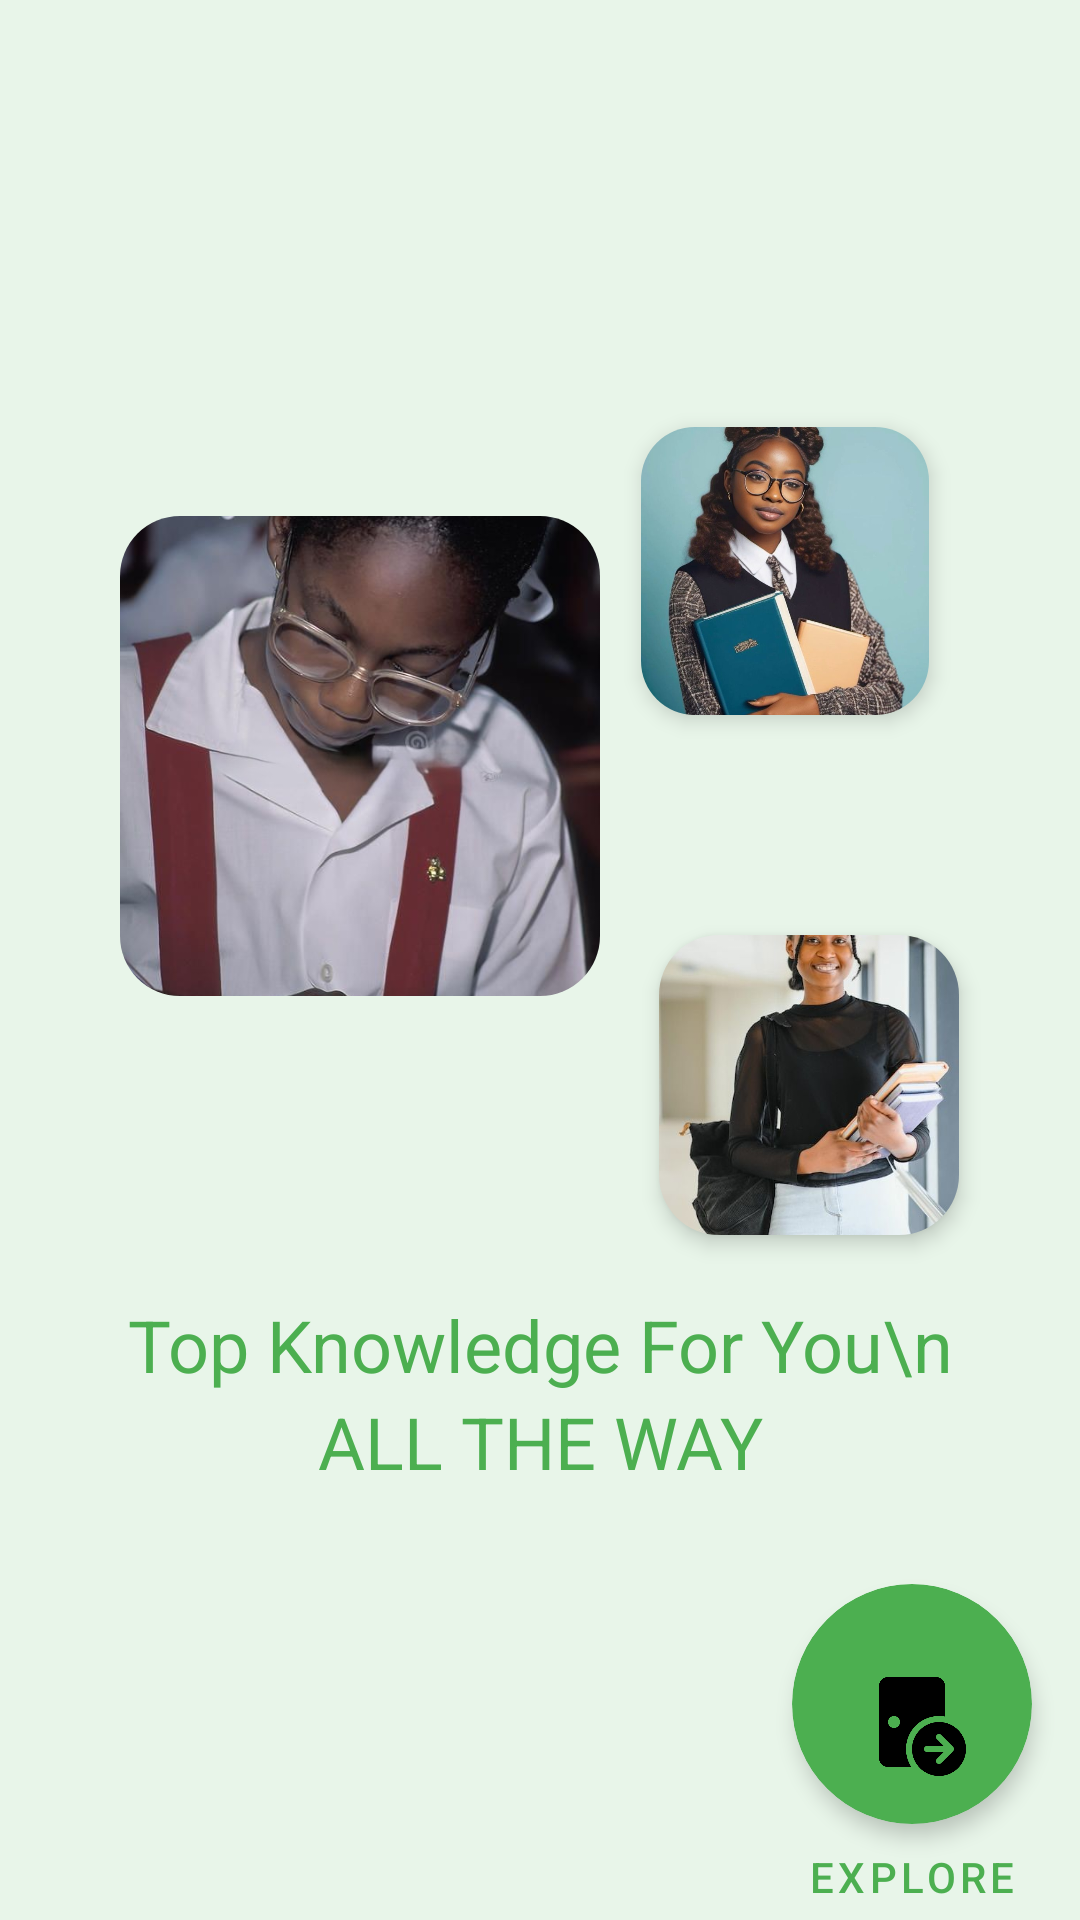

Here is an Android app screen rendered from its layout file. Give the layout XML and the strings, colors and styles it references.
<!-- AndroidManifest.xml: application theme Theme.CodeLearner -->
<!-- res/layout/activity_splashpage.xml -->
<?xml version="1.0" encoding="utf-8"?>
<androidx.constraintlayout.widget.ConstraintLayout xmlns:android="http://schemas.android.com/apk/res/android"
    xmlns:app="http://schemas.android.com/apk/res-auto"
    xmlns:tools="http://schemas.android.com/tools"
    android:layout_width="match_parent"
    android:layout_height="match_parent"
    android:background="#E8F5E9"
    tools:context=".MainActivity">

    <androidx.cardview.widget.CardView
        android:id="@+id/top_left_logo_card"
        android:layout_width="48dp"
        android:layout_height="48dp"
        android:layout_marginStart="24dp"
        android:layout_marginTop="32dp"
        app:cardBackgroundColor="@android:color/transparent"
        app:cardCornerRadius="8dp"
        app:cardElevation="0dp"
        app:layout_constraintStart_toStartOf="parent"
        app:layout_constraintTop_toTopOf="parent">

        <ImageView
            android:id="@+id/top_left_ice_cream_logo"
            android:layout_width="match_parent"
            android:layout_height="match_parent"
            android:scaleType="centerCrop"
            android:src="@drawable/circle_pink_shape" />
    </androidx.cardview.widget.CardView>

    <ImageView
        android:id="@+id/top_left_menu_icon"
        android:layout_width="48dp"
        android:layout_height="48dp"
        android:layout_marginTop="568dp"
        android:layout_marginEnd="268dp"
        android:src="@drawable/circle_pink_shape"
        app:layout_constraintEnd_toEndOf="parent"
        app:layout_constraintTop_toTopOf="parent" />

    <View
        android:layout_width="60dp"
        android:layout_height="60dp"
        android:layout_marginTop="100dp"
        android:layout_marginEnd="10dp"
        android:background="@drawable/circle_pink_shape"
        app:layout_constraintEnd_toEndOf="parent"
        app:layout_constraintTop_toTopOf="parent" />



    <ImageView
        android:id="@+id/center_ice_cream_bg"
        android:layout_width="457dp"
        android:layout_height="885dp"
        android:adjustViewBounds="true"
        android:scaleType="fitXY"
        android:src="@color/transparent"
        app:layout_constraintBottom_toBottomOf="parent"
    app:layout_constraintEnd_toEndOf="parent"
    app:layout_constraintStart_toStartOf="parent"
    app:layout_constraintTop_toTopOf="parent"
    app:layout_constraintVertical_bias="0.4" />

    <androidx.cardview.widget.CardView
        android:id="@+id/center_icon_card"
        android:layout_width="160dp"
        android:layout_height="160dp"
        android:translationX="-60dp"
        android:translationY="-20dp"
        app:cardBackgroundColor="@android:color/transparent"
        app:cardCornerRadius="20dp"
        app:cardElevation="0dp"
        app:layout_constraintBottom_toBottomOf="parent"
        app:layout_constraintEnd_toEndOf="parent"
        app:layout_constraintStart_toStartOf="parent"
        app:layout_constraintTop_toTopOf="parent"
        app:layout_constraintVertical_bias="0.4">

        <ImageView
            android:id="@+id/center_ice_cream_icon"
            android:layout_width="match_parent"
            android:layout_height="match_parent"
            android:scaleType="centerCrop"
            android:src="@drawable/stud" />
    </androidx.cardview.widget.CardView>

    <androidx.cardview.widget.CardView
        android:id="@+id/top_right_of_center_card"
        android:layout_width="96dp"
        android:layout_height="96dp"
        android:layout_marginTop="-50dp"
        android:layout_marginEnd="-50dp"
        app:cardBackgroundColor="@android:color/transparent"
        app:cardCornerRadius="18dp"
        app:cardElevation="4dp"
        app:layout_constraintEnd_toEndOf="@+id/center_icon_card"
        app:layout_constraintTop_toTopOf="@+id/center_icon_card">

        <ImageView
            android:id="@+id/top_right_of_center_image"
            android:layout_width="match_parent"
            android:layout_height="match_parent"
            android:scaleType="centerCrop"
            android:src="@drawable/studentss" />
    </androidx.cardview.widget.CardView>

    <androidx.cardview.widget.CardView
        android:id="@+id/bottom_right_of_center_card"
        android:layout_width="100dp"
        android:layout_height="100dp"
        android:layout_marginBottom="-60dp"
        android:layout_marginEnd="-60dp"
        app:cardBackgroundColor="@android:color/transparent"
        app:cardCornerRadius="20dp"
        app:cardElevation="4dp"
        app:layout_constraintBottom_toBottomOf="@+id/center_icon_card"
        app:layout_constraintEnd_toEndOf="@+id/center_icon_card">

        <ImageView
            android:id="@+id/bottom_right_of_center_image"
            android:layout_width="match_parent"
            android:layout_height="match_parent"
            android:scaleType="centerCrop"
            android:src="@drawable/student" />
    </androidx.cardview.widget.CardView>

    <TextView
        android:id="@+id/delicious_text"
        android:layout_width="wrap_content"
        android:layout_height="wrap_content"
        android:layout_marginTop="80dp"
        android:gravity="center"
        android:lineSpacingExtra="4dp"
        android:text="Top Knowledge For You\n                 ALL THE WAY"
        android:textColor="#4CAF50"
        android:textSize="24sp"
        app:layout_constraintEnd_toEndOf="parent"
        app:layout_constraintHorizontal_bias="0.582"
        app:layout_constraintStart_toStartOf="parent"
        app:layout_constraintTop_toBottomOf="@id/center_icon_card" />

    <androidx.cardview.widget.CardView
        android:id="@+id/explore_button_card"
        android:layout_width="80dp"
        android:layout_height="80dp"
        android:layout_marginBottom="32dp"
        android:layout_marginEnd="16dp"
        app:cardBackgroundColor="#4CAF50"
        app:cardCornerRadius="40dp"
        app:cardElevation="4dp"
        app:layout_constraintBottom_toBottomOf="parent"
        app:layout_constraintEnd_toEndOf="parent">

        <ImageView
            android:layout_width="40dp"
            android:layout_height="40dp"
            android:layout_gravity="center"
            android:layout_marginTop="6dp"
            android:src="@drawable/door"
            app:tint="@color/black" />
    </androidx.cardview.widget.CardView>

    <TextView
        android:id="@+id/explore_text"
        android:layout_width="wrap_content"
        android:layout_height="wrap_content"
        android:layout_marginTop="8dp"
        android:fontFamily="sans-serif-medium"
        android:letterSpacing="0.1"
        android:text="EXPLORE"
        android:textAllCaps="true"
        android:textColor="#4CAF50"
        android:textSize="14sp"
        app:layout_constraintEnd_toEndOf="@id/explore_button_card"
        app:layout_constraintStart_toStartOf="@id/explore_button_card"
        app:layout_constraintTop_toBottomOf="@id/explore_button_card" />

</androidx.constraintlayout.widget.ConstraintLayout>
<!-- resources referenced by this layout -->
<resources>
  <color name="black">#FF000000</color>
  <color name="transparent">#00000000</color>
  <!-- drawable door: png bitmap (drawable, 11495 bytes) -->
  <!-- drawable stud: jpeg bitmap (drawable, 67798 bytes) -->
  <!-- drawable student: jpeg bitmap (drawable, 30252 bytes) -->
  <!-- drawable studentss: jpeg bitmap (drawable, 68993 bytes) -->
  <style name="Theme.CodeLearner" parent="Base.Theme.CodeLearner" />
  <style name="Base.Theme.CodeLearner" parent="Theme.Material3.DayNight.NoActionBar">
          <item name="bottomNavigationStyle">@style/Widget.Material3.BottomNavigationView</item>
  
          <item name="materialThemeOverlay">@style/ThemeOverlay.App.BottomNavigationView</item>
  
          
          <item name="android:windowLayoutInDisplayCutoutMode" tools:targetApi="p">shortEdges</item>
          <item name="android:statusBarColor">@android:color/transparent</item>
          <item name="android:navigationBarColor">@android:color/transparent</item>
          <item name="android:windowLightStatusBar">true</item>
          <item name="android:windowLightNavigationBar">true</item>
          
          
          <item name="android:fitsSystemWindows">false</item>
  
      </style>
  <style name="ThemeOverlay.App.BottomNavigationView" parent="">
          <item name="colorPrimary">@color/bottom_nav_selected_indicator_color</item>
          <item name="colorOnPrimary">@color/bottom_nav_selected_text_icon_color</item>
      </style>
  <color name="bottom_nav_selected_indicator_color">#4285F4</color>
  <color name="bottom_nav_selected_text_icon_color">@android:color/white</color>
</resources>
